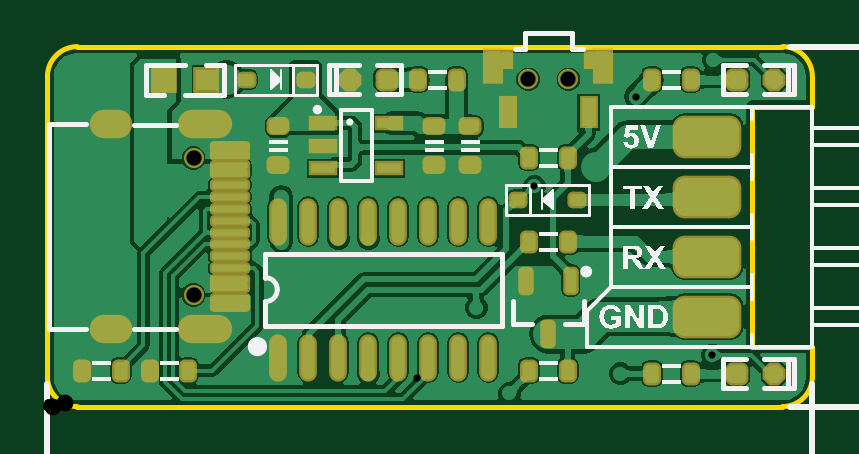
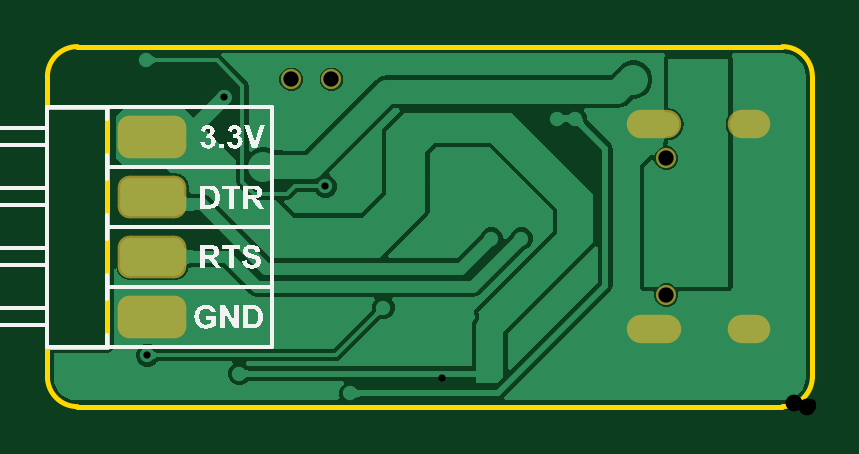
Circuit board: 11 layer files. Board 32.4 x 15.2 mm.
- drill: PCB1-RoundHoles.TXT (720 bytes)
- drill: PCB1-SlotHoles.TXT (260 bytes)
- bottom_copper: PCB1.GBL (16099 bytes)
- bottom_silk: PCB1.GBO (35197 bytes)
- paste: PCB1.GBP (757 bytes)
- bottom_mask: PCB1.GBS (999 bytes)
- outline: PCB1.GM1 (643 bytes)
- top_copper: PCB1.GTL (49866 bytes)
- top_silk: PCB1.GTO (69458 bytes)
- paste: PCB1.GTP (4901 bytes)
- top_mask: PCB1.GTS (5139 bytes)

=== drill: PCB1-RoundHoles.TXT ===
M48
;Layer_Color=9474304
;FILE_FORMAT=2:5
INCH,LZ
;TYPE=PLATED
T1F00S00C0.01200
T3F00S00C0.02559
T4F00S00C0.02800
%
T01
X00075Y002
Y00275
Y0035
X0016Y0032
X002Y0036
X0016Y004
Y0048
Y0056
X00075Y0055
X00325Y00475
X00255Y00225
X003Y0005
X0035Y00075
X00425Y00175
X004Y002
X0039Y00275
Y0035
X00395Y0048
X00425
X0061664Y004723
X00675Y00467
X00625Y00375
X00525
X00535Y0028
X00485
X00575Y0015
X00625
X00675
X00715Y00165
X00775Y0015
X0077Y00022
X00825Y00025
X00925
X00955Y00055
X00975Y002
X01025
X0110823Y0008575
X0098036Y0051622
X00825Y00475
X0085Y0045
X0081155Y0036706
X0075Y00375
Y004
X00535Y00055
X00475Y00575
X00375
X0065
X0111Y00578
T03
X0024358Y0018622
Y0041378
X0080154Y0054533
X0086847
T04
X002985Y00545
X00915Y004
M30

=== drill: PCB1-SlotHoles.TXT ===
M48
;Layer_Color=9474304
;FILE_FORMAT=2:5
INCH,LZ
;TYPE=PLATED
T2F00S00C0.02362
%
G90
G05
T02
G00X0009398Y0012972
M15
G01X001176
M16
G00X0024161Y0012972
M15
G01X0028492
M16
G00X0024161Y0047028
M15
G01X0028492
M16
G00X0009398Y0047028
M15
G01X001176
M16
M17
M30

=== bottom_copper: PCB1.GBL (16099 bytes, source omitted) ===
=== bottom_silk: PCB1.GBO (35197 bytes, source omitted) ===
=== paste: PCB1.GBP (757 bytes, source withheld) ===
=== bottom_mask: PCB1.GBS (999 bytes, source withheld) ===
=== outline: PCB1.GM1 ===
G04*
G04 #@! TF.GenerationSoftware,Altium Limited,Altium Designer,22.3.1 (43)*
G04*
G04 Layer_Color=16711935*
%FSLAX25Y25*%
%MOIN*%
G70*
G04*
G04 #@! TF.SameCoordinates,9C32C5B8-EF8F-45BB-929C-AB9431649599*
G04*
G04*
G04 #@! TF.FilePolarity,Positive*
G04*
G01*
G75*
%ADD13C,0.00800*%
D13*
X0Y5000D02*
G03*
X5000Y0I5000J-0D01*
G01*
X122500D02*
G03*
X127500Y5000I0J5000D01*
G01*
Y55000D02*
G03*
X122500Y60000I-5000J0D01*
G01*
X5000D02*
G03*
X0Y55000I0J-5000D01*
G01*
X5000Y0D02*
X122500D01*
X127500Y5000D02*
Y10000D01*
X117500D02*
X127500D01*
X117500D02*
Y50000D01*
X127500D01*
Y55000D01*
X5000Y60000D02*
X122500D01*
X0Y5000D02*
Y55000D01*
M02*

=== top_copper: PCB1.GTL (49866 bytes, source omitted) ===
=== top_silk: PCB1.GTO (69458 bytes, source omitted) ===
=== paste: PCB1.GTP (4901 bytes, source withheld) ===
=== top_mask: PCB1.GTS (5139 bytes, source withheld) ===
